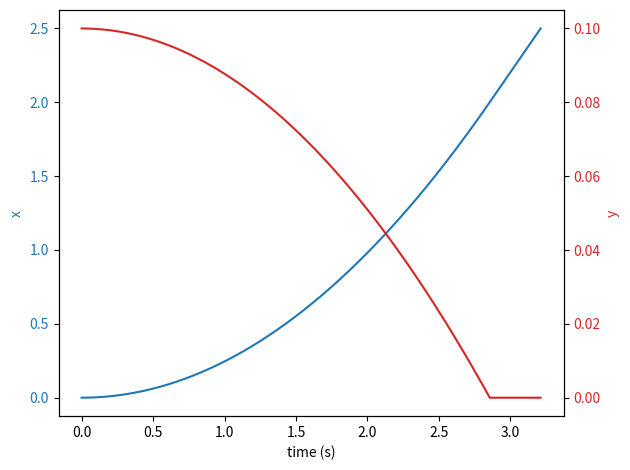

Write the Python code that produced this figure.
import numpy as np
import matplotlib.pyplot as plt

t0 = 0.0
tf = 4.0
dt = 0.001 
vx0 = 0.0 
x0 = 0.0 
y0 = 0.1
g = 9.80665


#Funçoes que definem a forma da pista
# y(x) = 0.1 - 0.05*x para x < 2, de outra forma y(x) = 0
def y_func(x: float) -> float:
    return 0.1 - 0.05 * x if x < 2.0 else 0.0

# Derivada de y em ordem a x
# dy/dx = -0.05 para x < 2, de outra forma dy/dx = 0
def dydx_func(x: float) -> float:
    return -0.05 if x < 2.0 else 0.0

t = np.arange(t0, tf, dt)


#Incializando variaveis
ax = np.zeros(np.size(t))
vx = np.zeros(np.size(t))
vx[0] = vx0
x = np.zeros(np.size(t))
x[0] = x0
y = np.zeros(np.size(t))
y[0] = y0


#Simulação do Movimento da Bola
for i in range(np.size(t) - 1):
    ax[i] = -g * dydx_func(x[i])
    # Método de Euler-Cromer
    vx[i + 1] = vx[i] + ax[i] * dt
    x[i + 1] = x[i] + vx[i + 1] * dt
    y[i + 1] = y_func(x[i+1])

fig, ax1 = plt.subplots()
color = 'tab:blue'
ax1.set_xlabel('time (s)')
ax1.set_ylabel('x', color=color)
ax1.plot(t[x<2.5], x[x<2.5], color=color)  #Gráfico posição em função do tempo
ax1.tick_params(axis='y', labelcolor=color)
ax2 = ax1.twinx() # partilhar eixo horizontal
color = 'tab:red'
ax2.set_ylabel('y', color=color)  #Segundo eixo compartilhado
ax2.plot(t[x<2.5], y[x<2.5], color=color)  #Gráfico de y em funçaõ de t
ax2.tick_params(axis='y', labelcolor=color)
fig.tight_layout()
plt.show()




x1 = x
y1 = y
vx1 = vx
i25 = np.size(x[x<=2.5])  #indice de tempo quando x atingue 2.5 metros
v25 = vx[i25]
t25 = t[i25]
print("Quando x = 2.5 m, a velocidade é v = {0:.5f} m/s²".format(v25))
print("Quando x = 2.5 m, o tempo decorrido é t = {0:.5f} s".format(t25))

